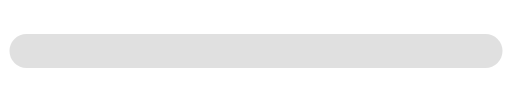
t = 0.00 s
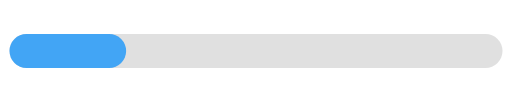
t = 0.50 s
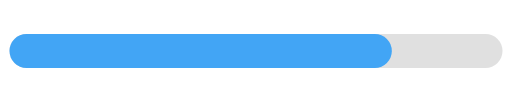
t = 1.00 s
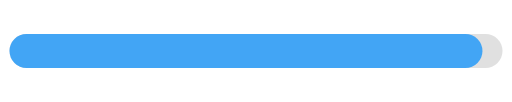
t = 1.50 s
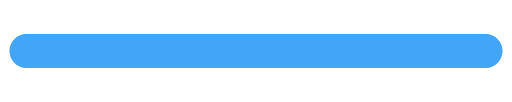
t = 2.00 s

The animated SVG that drew these frames (rendered in a browser with its animation timeline set to each time). Animation: 1 SMIL element (animate=1); one cycle of 2.00 s.

<svg xmlns="http://www.w3.org/2000/svg" viewBox="0 0 120 24" width="120" height="24">
  <!-- Plays once and holds its final frame, thanks to `fill="freeze"`. -->
  <rect x="2" y="8" width="116" height="8" rx="4" fill="#e0e0e0"/>
  <rect x="2" y="8" width="0" height="8" rx="4" fill="#42a5f5">
    <animate attributeName="width" from="0" to="116" dur="2s"
        calcMode="spline" keyTimes="0;1" keySplines="0.4 0 0.2 1" fill="freeze"/>
  </rect>
</svg>
